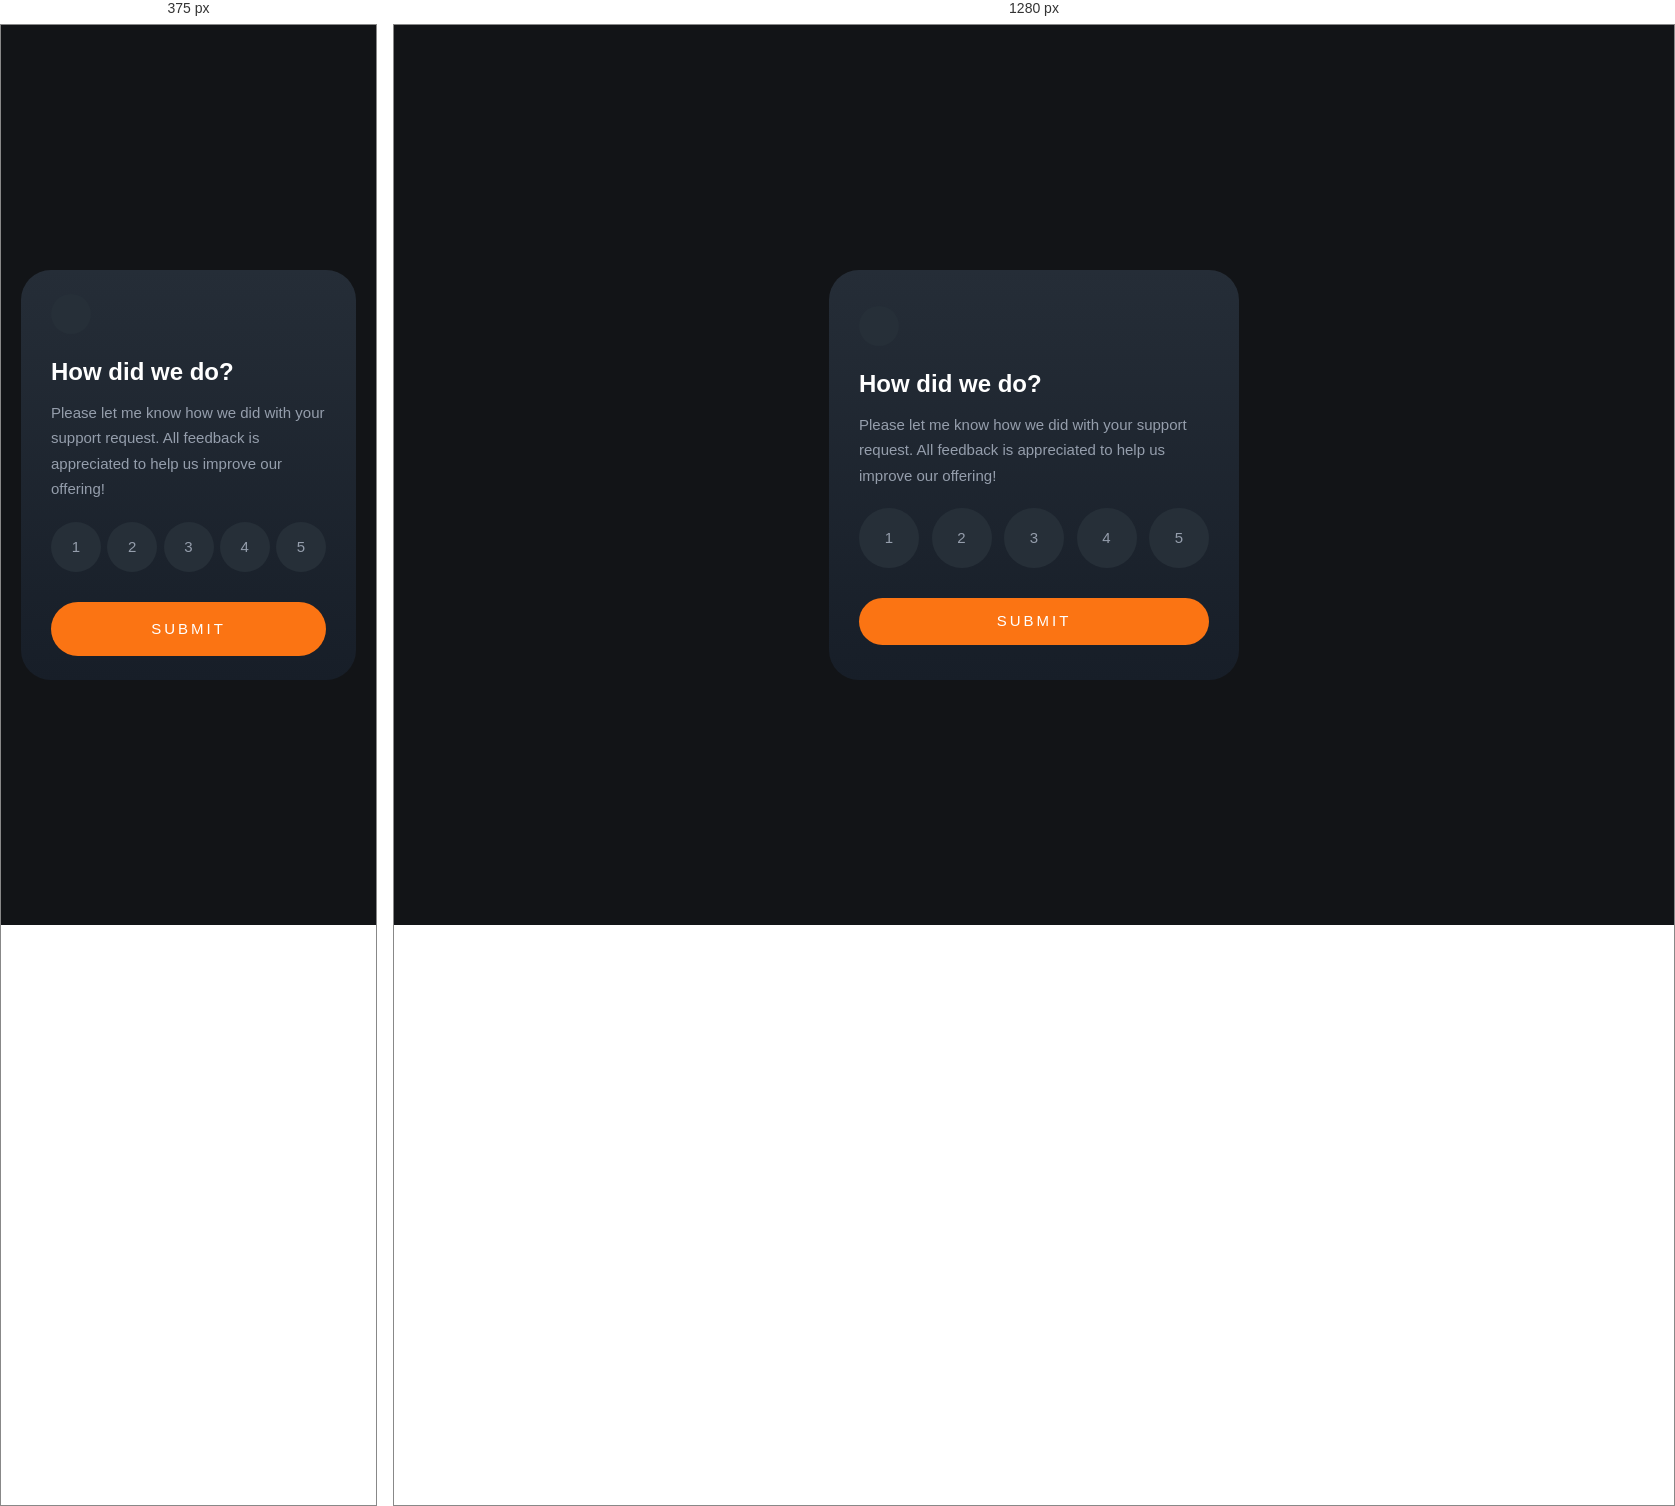
Rendered at 375 px and 1280 px, left to right.

<!-- file: index.html -->
<!DOCTYPE html>
<html lang="en">

<head>
    <meta charset="UTF-8">
    <meta http-equiv="X-UA-Compatible" content="IE=edge">
    <meta name="viewport" content="width=device-width, initial-scale=1.0">
    <title>Document</title>
    <link rel="stylesheet" href="css/style.css">
    <link rel="stylesheet" href="css/normalize.css">
    <link rel="preconnect" href="https://fonts.googleapis.com">
    <link rel="preconnect" href="https://fonts.gstatic.com" crossorigin>
    <link
        href="https://fonts.googleapis.com/css2?family=Overpass:wght@400;700&family=Playfair+Display:wght@700&display=swap"
        rel="stylesheet">
</head>

<body>
    <section>
        <div class="interactive-rating-component -normal">
            <div class="star">
                <img src="images/icon-star.svg" alt="">
            </div>
            <h1>How did we do?</h1>
            <p>Please let me know how we did with your support request. All feedback is appreciated to help us improve
                our
                offering!</p>
            <form>
                <div class="ratings">
                    <input class="button" type="button" id="1" value="1" name="rating">

                    <input class="button" type="button" id="2" value="2" name="rating">

                    <input class="button" type="button" id="3" value="3" name="rating">

                    <input class="button" type="button" id="4" value="4" name="rating">

                    <input class="button" type="button" id="5" value="5" name="rating">
                </div>
                <button type="submit" id="submit">Submit</button>
            </form>
        </div>

        <div class="interactive-rating-component -success">
            <img src="images/illustration-thank-you.svg" alt="">
            <p class="confirmation">You rated <span class="score">0</span> out of 5</p>
            <h1>Thank you!</h1>
            <p>We appreciate you taking the time to give you a rating. If you ever need more support, don't hesitate to get in touch.</p>
        </div>
    </section>
</body>

<script src="https://code.jquery.com/jquery-3.6.3.min.js"
    integrity="sha256-pvPw+upLPUjgMXY0G+8O0xUf+/Im1MZjXxxgOcBQBXU=" crossorigin="anonymous"></script>

<script src="js/main.js"></script>

</html>


/* @media block from style.css */
@media only screen and (min-width: 460px) {
        section > .interactive-rating-component input[type="button"] {
          width: 60px;
          height: 60px; } }

/* @media block from style.css */
@media only screen and (min-width: 460px) {
          section > .interactive-rating-component > form #submit {
            padding: 12px 0; } }